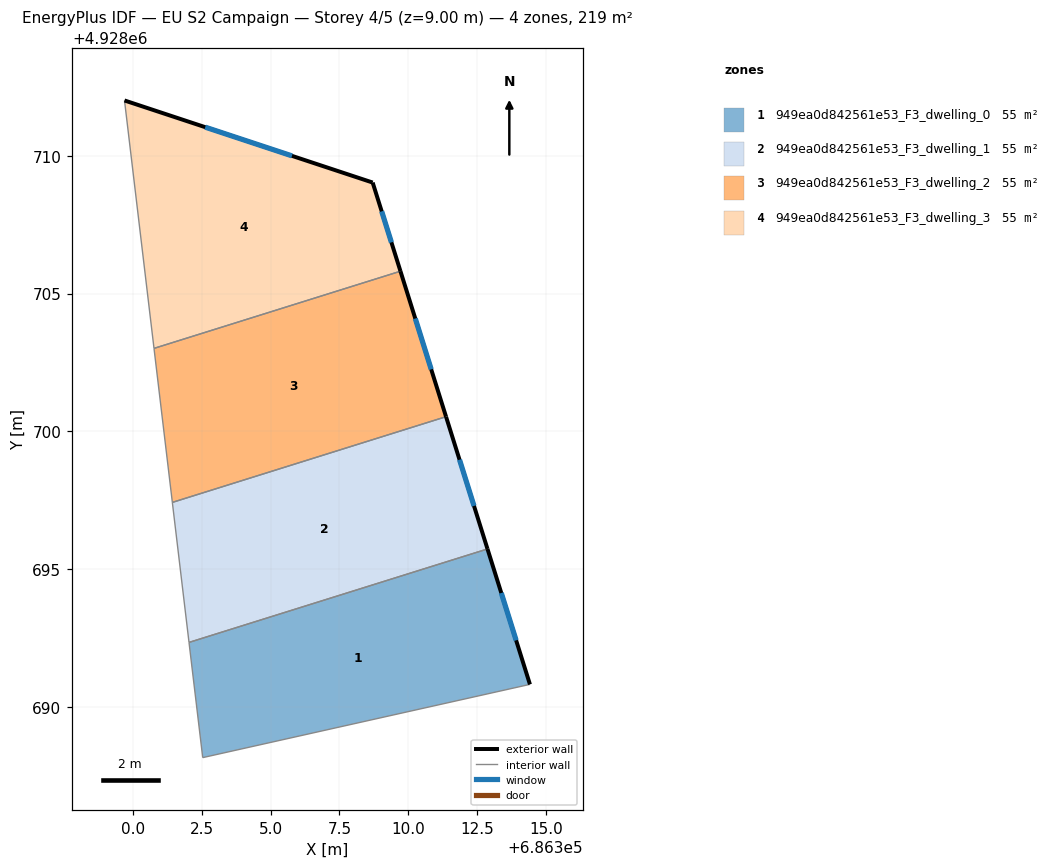
=== STOREY PLAN SPEC (per zone: floor XY polygon, exterior-wall plan segments, windows/doors) ===
zone 1: 949ea0d842561e53_F3_dwelling_0  (54.8 m²)
  floor: (686312.88, 4928695.73) (686314.42, 4928690.81) (686302.54, 4928688.15) (686302.04, 4928692.33)
  exterior wall: (686314.42, 4928690.81) – (686312.88, 4928695.73)  [5.2 m]
    window: (686313.92, 4928692.41) – (686313.38, 4928694.13)  [1.9 m²]
  interior walls: 3
zone 2: 949ea0d842561e53_F3_dwelling_1  (54.8 m²)
  floor: (686311.37, 4928700.53) (686312.88, 4928695.73) (686302.04, 4928692.33) (686301.43, 4928697.42)
  exterior wall: (686312.88, 4928695.73) – (686311.37, 4928700.53)  [5.0 m]
    window: (686312.39, 4928697.29) – (686311.86, 4928698.97)  [1.8 m²]
  interior walls: 3
zone 3: 949ea0d842561e53_F3_dwelling_2  (54.8 m²)
  floor: (686309.72, 4928705.81) (686311.37, 4928700.53) (686301.43, 4928697.42) (686300.77, 4928703.01)
  exterior wall: (686311.37, 4928700.53) – (686309.72, 4928705.81)  [5.5 m]
    window: (686310.83, 4928702.25) – (686310.25, 4928704.09)  [2.0 m²]
  interior walls: 3
zone 4: 949ea0d842561e53_F3_dwelling_3  (54.8 m²)
  floor: (686308.71, 4928709.03) (686309.72, 4928705.81) (686300.77, 4928703.01) (686299.70, 4928712.01)
  exterior wall: (686308.71, 4928709.03) – (686299.70, 4928712.01)  [9.5 m]
    window: (686305.78, 4928710.00) – (686302.63, 4928711.04)  [3.5 m²]
  exterior wall: (686309.72, 4928705.81) – (686308.71, 4928709.03)  [3.4 m]
    window: (686309.39, 4928706.86) – (686309.04, 4928707.98)  [1.2 m²]
  interior walls: 2

=== DERIVED (storey summary) ===
Building: EU S2 Campaign
Storey: 4 of 5  (floor level z = 9.00 m)
Storey gross floor area: 219.1 m²
Zones on this storey: 4
  - 949ea0d842561e53_F3_dwelling_0: floor 54.8 m²; exterior wall 5.2 m (15.5 m²); 1 window(s) 1.9 m²; WWR 12.2%
  - 949ea0d842561e53_F3_dwelling_1: floor 54.8 m²; exterior wall 5.0 m (15.1 m²); 1 window(s) 1.8 m²; WWR 12.2%
  - 949ea0d842561e53_F3_dwelling_2: floor 54.8 m²; exterior wall 5.5 m (16.6 m²); 1 window(s) 2.0 m²; WWR 12.2%
  - 949ea0d842561e53_F3_dwelling_3: floor 54.8 m²; exterior wall 12.9 m (38.6 m²); 2 window(s) 4.7 m²; WWR 12.2%
Zone adjacency (shared interzone walls):
  - 949ea0d842561e53_F3_dwelling_0 ↔ 949ea0d842561e53_F3_dwelling_1
  - 949ea0d842561e53_F3_dwelling_1 ↔ 949ea0d842561e53_F3_dwelling_2
  - 949ea0d842561e53_F3_dwelling_2 ↔ 949ea0d842561e53_F3_dwelling_3